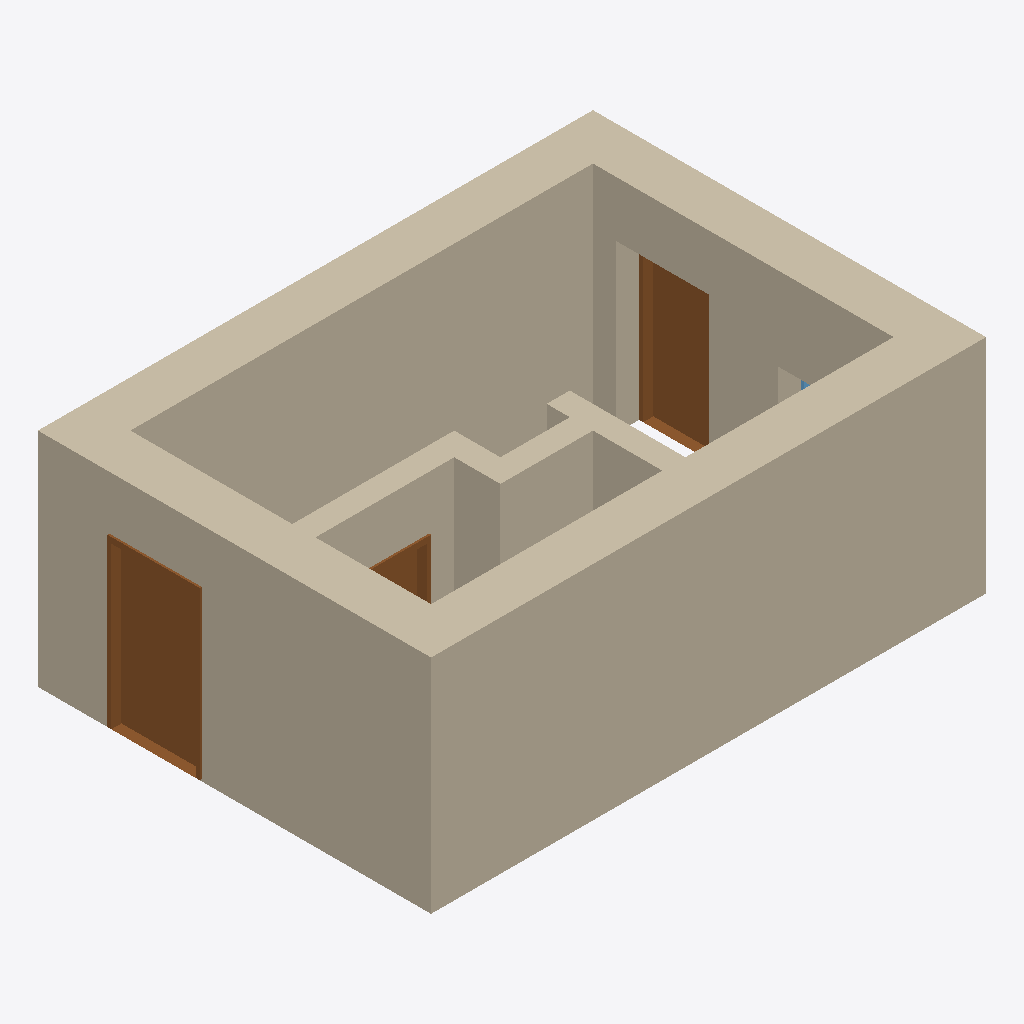
Isometric view of an IFC building model (IFC-SPF (STEP), schema IFC4, length unit millimetre), seen from the south-west, elements coloured by IFC class: 8 walls (beige), 3 doors (brown), 1 window (light blue).
Extent 0.192 m × 0.136 m × 0.077 m (x, y, z). Storeys (1): My Storey at 0.00 m. Elements (12): 8 IfcWall, 3 IfcDoor, 1 IfcWindow.

HEADER;
FILE_DESCRIPTION(('ViewDefinition[DesignTransferView]'),'2;1');
FILE_NAME('scenario11.ifc','2023-07-10T21:29:07+02:00',(),(),'IfcOpenShell v0.7.0-6180d73f','BlenderBIM 0.0.230107','Nobody');
FILE_SCHEMA(('IFC4'));
ENDSEC;
DATA;
#1=IFCPROJECT('1zne6pePbDUA280n6fP73d',$,'My Project',$,$,$,$,(#14,#24),#9);
#28=IFCSITE('2FBOsto0HBme_nnIWYq9bF',$,'My Site',$,$,#600,$,$,$,$,$,$,$,$);
#34=IFCBUILDING('2VC52_Z79DeAV5rDz0$Vy4',$,'My Building',$,$,#780,$,$,$,$,$,$);
#40=IFCBUILDINGSTOREY('3oNpPHYOTDw8zVWOfF35e2',$,'My Storey',$,$,#870,$,$,$,$);
#331=IFCWALL('2wiHhCqkL9DOilzodCDp9b',$,'Wall',$,$,#925,#337,$,.NOTDEFINED.);
#280=IFCWALL('0xx71$t$930QXUUTZGydh0',$,'Wall',$,$,#915,#287,$,.NOTDEFINED.);
#356=IFCWALL('3bCT0j8Vv38AYzr_HHNpwu',$,'Wall',$,$,#1618,#362,$,.NOTDEFINED.);
#306=IFCWALL('09QTCwtybBkxe$ZHQ4Z3JP',$,'Wall',$,$,#920,#312,$,.NOTDEFINED.);
#1332=IFCDOOR('3cuG9oOs19zgol0wy9GIJA',$,'Door',$,$,#1953,#1359,$,$,$,.NOTDEFINED.,$,$);
#406=IFCWALL('2JDdckNd9AYhTxOjXH3668',$,'Wall',$,$,#960,#417,$,.NOTDEFINED.);
#1644=IFCDOOR('3se0Usk_L9Hvmf7R9np8lC',$,'Door',$,$,#1963,#1670,$,$,$,.NOTDEFINED.,$,$);
#482=IFCWALL('0xbz$PQmP2LAvjx9WOUv7$',$,'Wall',$,$,#1623,#493,$,.NOTDEFINED.);
#456=IFCWALL('32TOa7WA5B1f2$OtCENN0H',$,'Wall',$,$,#1633,#467,$,.NOTDEFINED.);
#508=IFCWALL('3OXeE4RfzBvhjmcQMZhaKS',$,'Wall',$,$,#1628,#519,$,.NOTDEFINED.);
#1480=IFCDOOR('3$Rjl2pnn8FvOJv5m3tW7L',$,'Door',$,$,#1958,#1506,$,$,$,.NOTDEFINED.,$,$);
#1856=IFCWINDOW('0Rgr$spXrAmQm611RxBmpu',$,'Window',$,$,#1973,#1883,$,$,$,.NOTDEFINED.,$,$);
ENDSEC;
